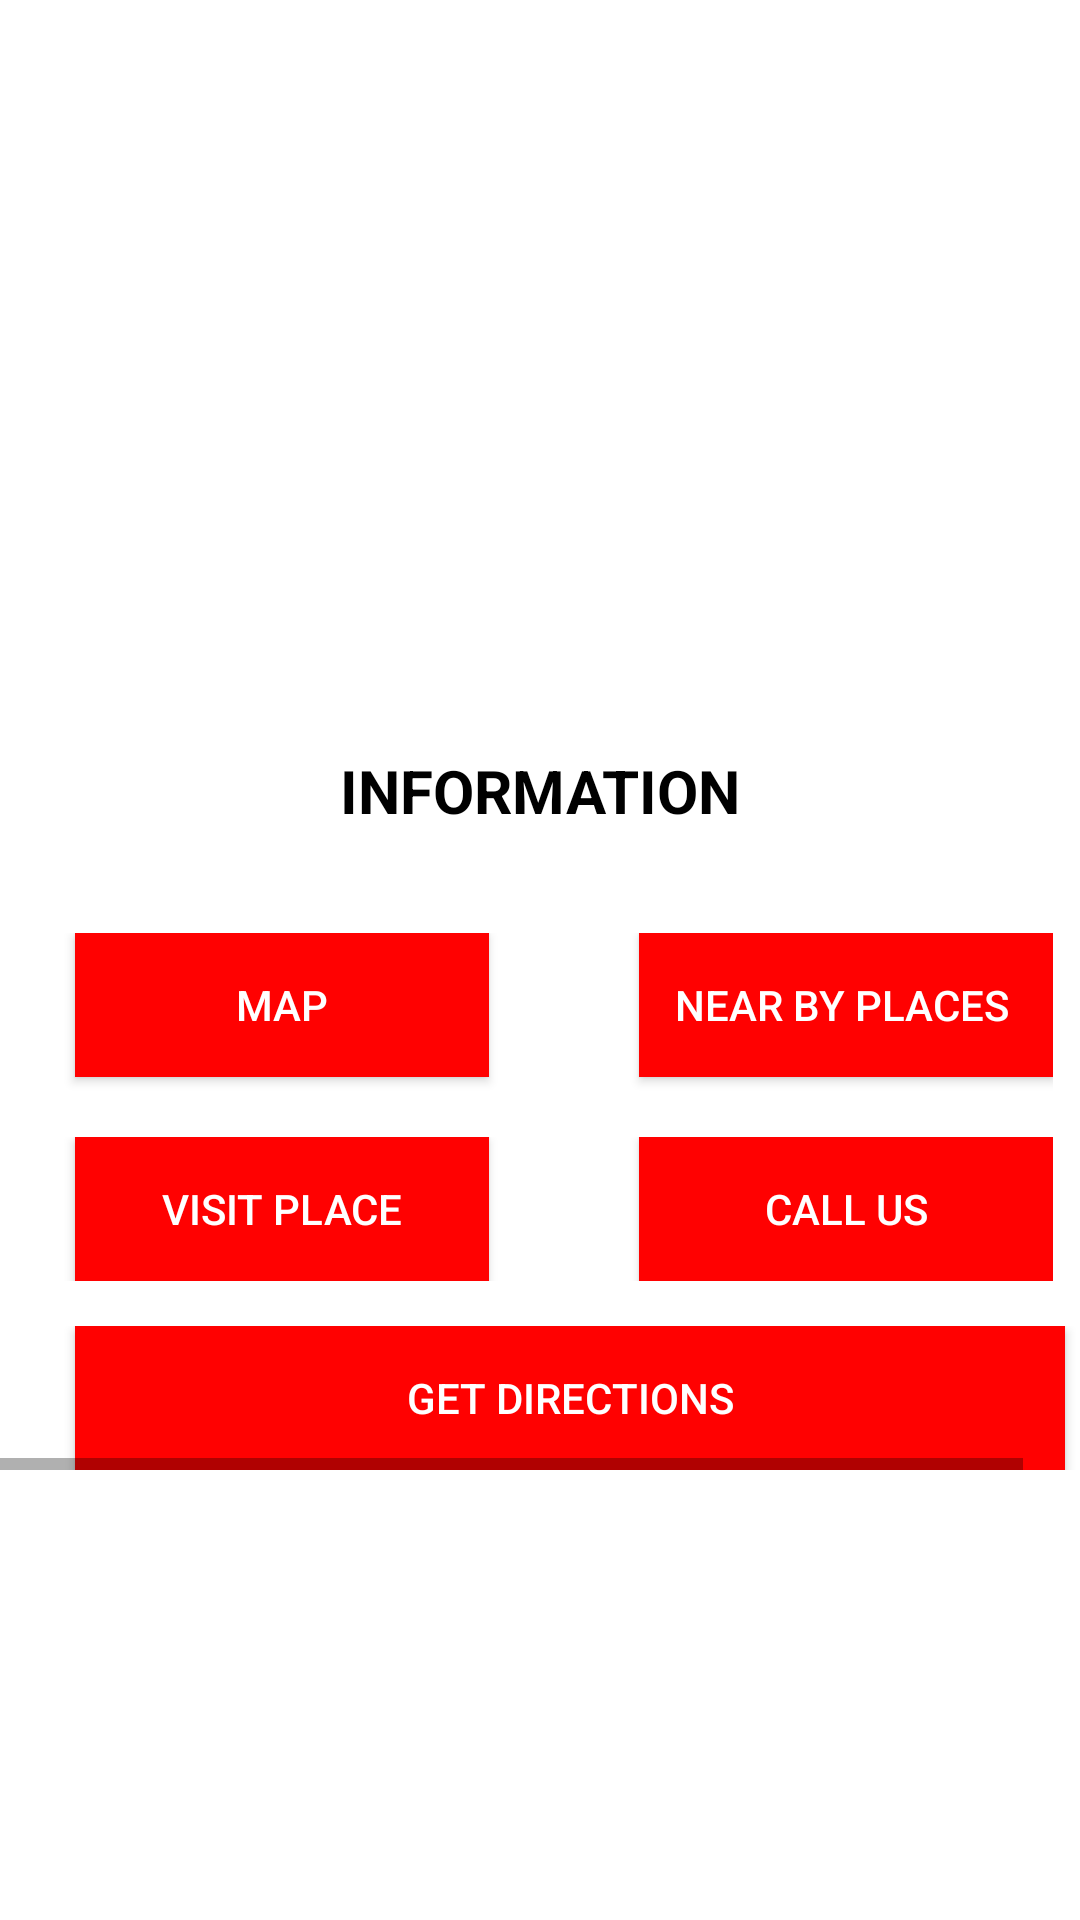

This screen was rendered from an Android layout file. Write that file and the resources it references.
<!-- AndroidManifest.xml: application theme AppTheme -->
<!-- res/layout/activity_jaipurcity.xml -->
<?xml version="1.0" encoding="utf-8"?>
<RelativeLayout xmlns:android="http://schemas.android.com/apk/res/android"
    xmlns:app="http://schemas.android.com/apk/res-auto"
    xmlns:tools="http://schemas.android.com/tools"
    android:layout_width="match_parent"
    android:layout_height="match_parent"
    android:background="#FFFFFF"
    tools:context="com.example.admin.tourism.jaipurcity">


    <ImageView
        android:id="@+id/imageView7"
        android:layout_width="wrap_content"
        android:layout_height="250dp"
        android:layout_alignParentStart="true"
        android:layout_alignParentTop="true"
        app:srcCompat="@drawable/hju" />
    <TextView
        android:id="@+id/jp1"
        android:layout_width="wrap_content"
        android:layout_height="wrap_content"
        android:layout_below="@+id/imageView7"
        android:layout_centerHorizontal="true"
        android:textColor="#000000"
        android:text="INFORMATION"
        android:textSize="20dp"
        android:textStyle="bold"></TextView>

       />

    <ScrollView
        android:layout_width="match_parent"
        android:layout_height="match_parent"
        android:fadeScrollbars="false"
        android:scrollbarDefaultDelayBeforeFade="500000"
        android:layout_alignParentStart="true"
        android:layout_below="@+id/jp1">

        <LinearLayout
            android:layout_width="match_parent"
            android:layout_height="wrap_content"
            android:orientation="vertical" >
            <TextView
                android:id="@+id/jp"
                android:layout_width="wrap_content"
                android:layout_height="wrap_content"
                android:layout_below="@+id/jp1"
                android:layout_centerHorizontal="true"
                android:paddingLeft="5dp"
                android:paddingRight="5dp"
                android:textStyle="italic"></TextView>



            <HorizontalScrollView
                android:layout_width="match_parent"
                android:layout_height="match_parent"
                android:layout_gravity="center"
                android:foregroundGravity="center"
                android:layout_marginTop="15dp">

                <LinearLayout
                    android:layout_width="wrap_content"
                    android:layout_height="match_parent"
                    android:orientation="horizontal"
                    >


                    <Button
                        android:id="@+id/map"
                        android:layout_width="138dp"
                        android:layout_height="wrap_content"
                        android:layout_marginLeft="25dp"
                        android:background="#FF0101"
                        android:textColor="#FFFFFF"
                        android:layout_marginBottom="5dp"
                        android:text="MAP"/>
                    <Button
                        android:id="@+id/near"
                        android:layout_width="138dp"
                        android:layout_height="wrap_content"
                        android:background="#FF0101"
                        android:textColor="#FFFFFF"
                        android:layout_marginLeft="50dp"
                        android:text="NEAR BY PLACES " />

                </LinearLayout>
            </HorizontalScrollView>


            <HorizontalScrollView
                android:layout_width="match_parent"
                android:layout_height="match_parent"
                android:layout_marginTop="15dp"
                android:layout_gravity="center"
                android:foregroundGravity="center">

                <LinearLayout
                    android:layout_width="wrap_content"
                    android:layout_height="match_parent"
                    android:orientation="horizontal"
                    >

                    <Button
                        android:id="@+id/visit"
                        android:layout_width="138dp"
                        android:layout_height="wrap_content"
                        android:background="#FF0101"
                        android:textColor="#FFFFFF"
                        android:layout_marginLeft="25dp"
                        android:text="visit place"></Button>

                    <Button
                        android:id="@+id/call"
                        android:layout_width="138dp"
                        android:layout_height="wrap_content"
                        android:background="#FF0101"
                        android:textColor="#FFFFFF"
                        android:layout_marginLeft="50dp"
                        android:text="CALL US" />
                </LinearLayout>
            </HorizontalScrollView>


        <HorizontalScrollView
            android:layout_width="match_parent"
            android:layout_height="wrap_content"
            android:layout_marginTop="15dp"
            android:layout_gravity="center"
            android:foregroundGravity="center">

            <LinearLayout
                android:layout_width="wrap_content"
                android:layout_height="match_parent"
                android:orientation="horizontal">

                <Button
                    android:id="@+id/get"
                    android:layout_width="330dp"
                    android:layout_height="wrap_content"
                    android:layout_marginLeft="25dp"
                    android:layout_marginRight="25dp"
                    android:gravity="center"
                    android:background="#FF0101"
                    android:text="Get Directions"
                    android:textColor="#FFFFFF" />

            </LinearLayout>
        </HorizontalScrollView>
        </LinearLayout>
    </ScrollView>
</RelativeLayout>
<!-- resources referenced by this layout -->
<resources>
  <style name="AppTheme" parent="Theme.AppCompat.Light.DarkActionBar">
          
          <item name="colorPrimary">@color/colorPrimary</item>
          <item name="colorPrimaryDark">@color/colorPrimaryDark</item>
          <item name="colorAccent">@color/colorAccent</item>
          <item name="android:textColorPrimaryInverse">@color/colorPrimaryDark</item>
          <item name="android:windowBackground">@color/colorAccent</item>
      </style>
  <color name="colorPrimary">#161515</color>
  <color name="colorPrimaryDark">#000000</color>
  <color name="colorAccent">#fa6806</color>
</resources>
